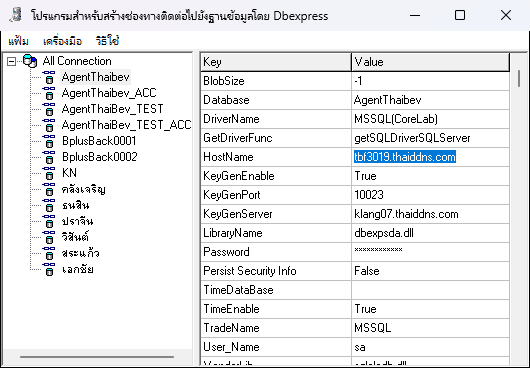
Workflow: Chang Agent

Step 1: Use Application: โปรแกรมสำหรับสร้างช่องทางติดต่อไปยังฐานข้อมูลโดย Dbexpress on the element in window 'โปรแกรมสำหรับสร้างช่องทางติดต่อไปยังฐานข้อมูลโดย Dbexpress' (dbxadmin.exe)

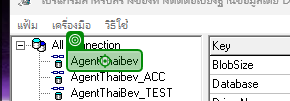
Step 2: click on 'AgentThaibev'

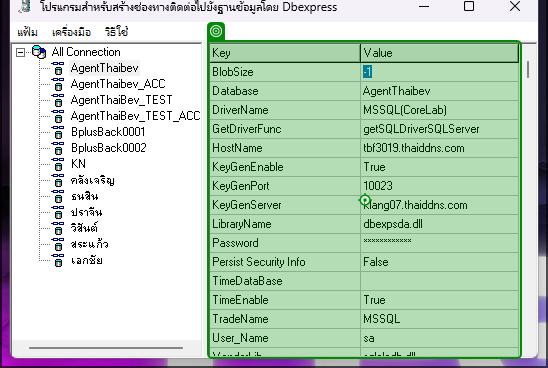
Step 3: click on '-1'

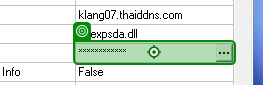
Step 4: type a value

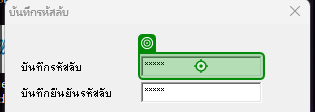
Step 5: type "[handle redacted]" into '[handle redacted]'

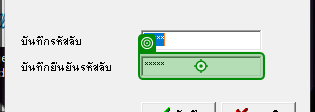
Step 6: type "[handle redacted]" into '[handle redacted]'

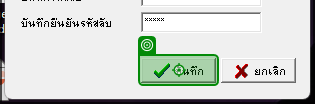
Step 7: click on 'บันทึก'

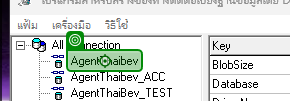
Step 8: click on 'AgentThaibev'

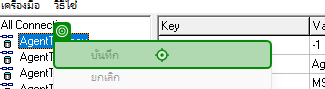
Step 9: click on 'บันทึก'